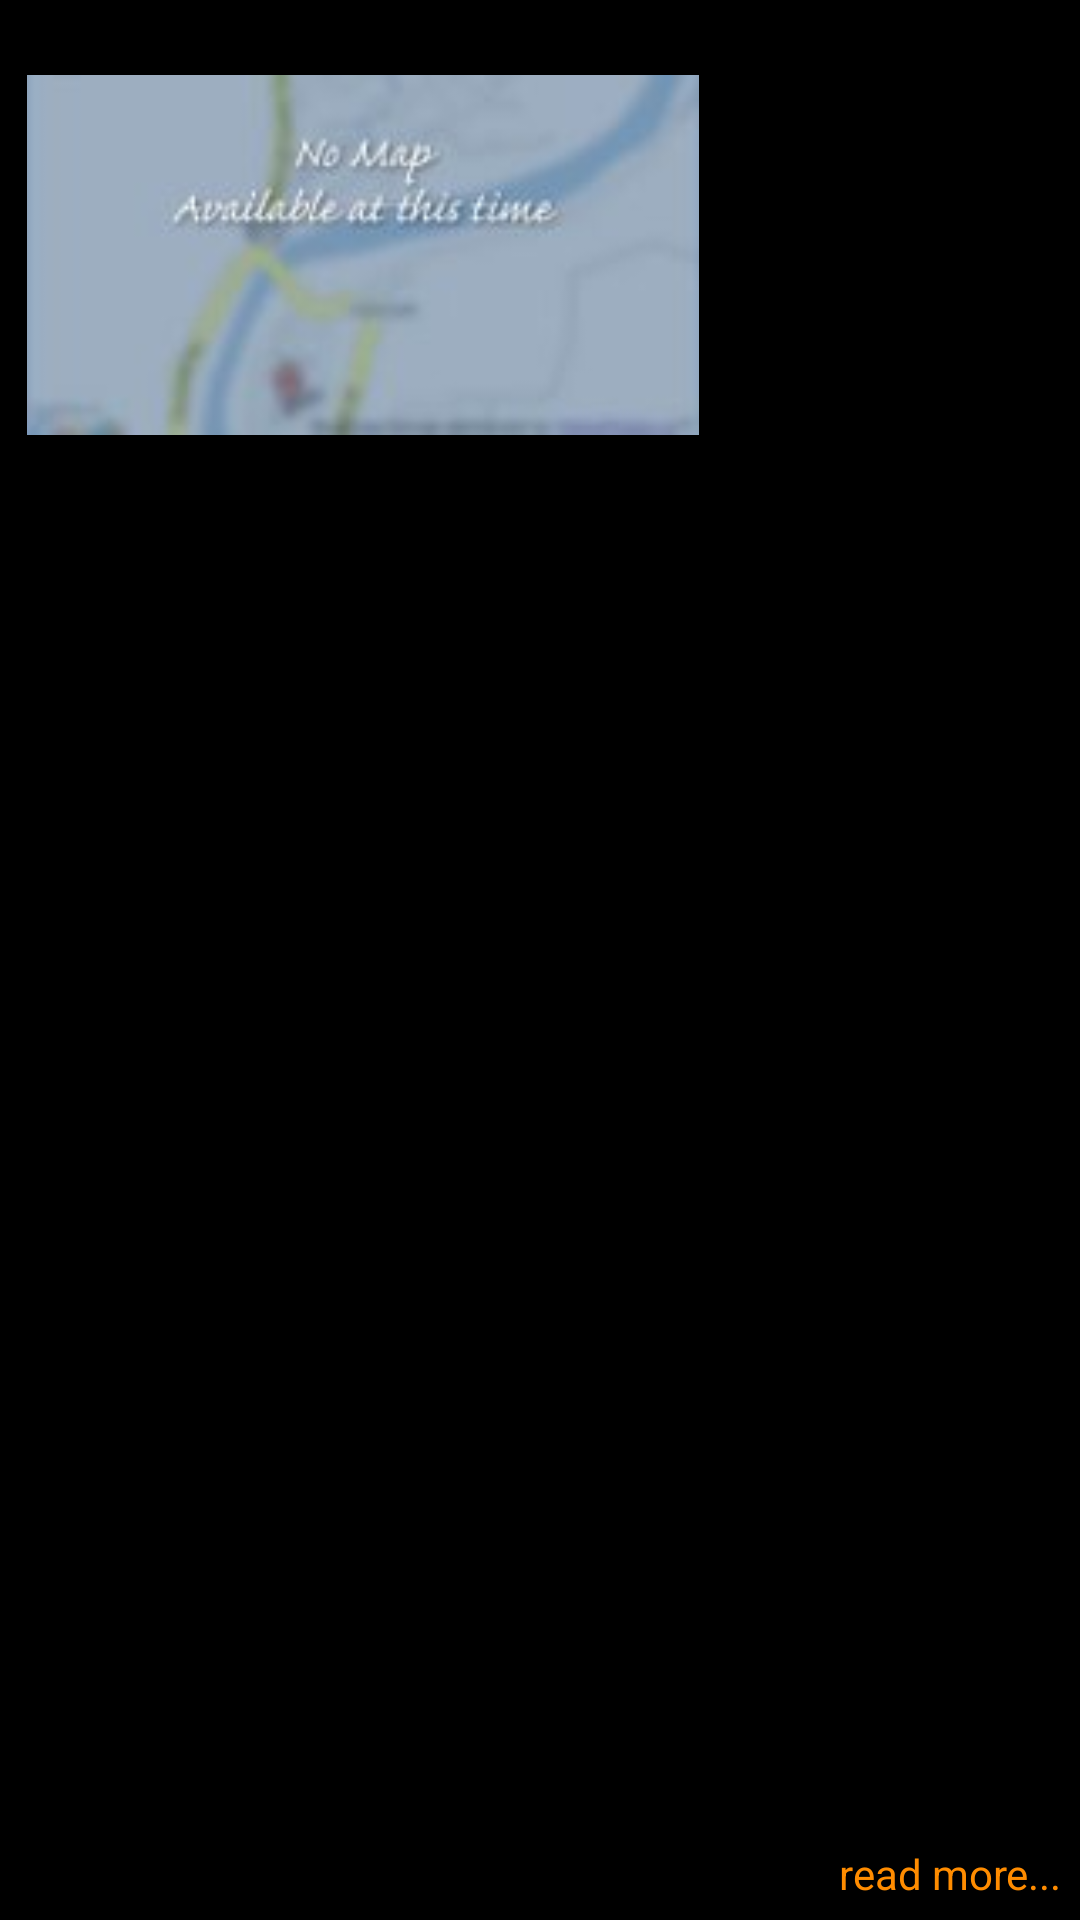

Produce the Android XML layout that renders to this screen, including the resource entries it uses.
<!-- AndroidManifest.xml: application theme AppTheme.Dark -->
<!-- res/layout/crisis_entry_list_entry.xml -->
<?xml version="1.0" encoding="utf-8"?>
<LinearLayout xmlns:android="http://schemas.android.com/apk/res/android"
    android:layout_width="fill_parent"
    android:layout_height="wrap_content"
    android:padding="6dip">
    
    <LinearLayout
		android:orientation="vertical"
        android:layout_width="250dip"
        android:layout_height="wrap_content">
    	
    	<TextView
    		android:id="@+id/crisisDate"
    		android:layout_width="fill_parent"
        	android:layout_height="fill_parent"
        	android:gravity="center_horizontal|top"/>
        	
		<ImageView
        	android:id="@+id/crisisEntryMap"
        	android:layout_width="230dip"
        	android:layout_height="120dip"
        	android:src="@drawable/no_maps_available" />
        	
    </LinearLayout>
        
    <LinearLayout
        android:orientation="vertical"
        android:layout_width="fill_parent"
        android:layout_weight="2"
        android:layout_height="wrap_content">
        
        <TextView
            android:id="@+id/crisisTitel"
            android:layout_width="fill_parent"
            android:typeface="serif"
            android:textStyle="bold|italic"
            android:layout_height="wrap_content"
            android:textSize="10pt"
            android:layout_weight="1"
            android:gravity="top"/>
            
        <TextView
            android:layout_width="fill_parent"
            android:layout_height="wrap_content"
            android:layout_weight="1"
            android:id="@+id/crisisSummary"
			android:gravity="top"/>
        
    </LinearLayout>
        	
	<TextView
    		android:id="@+id/crisisReadMore"
    		android:layout_width="wrap_content"
        	android:layout_height="fill_parent"
        	android:gravity="bottom"
        	android:textColor="#ff8c00"
        	android:text="@string/read_more"/>
    
</LinearLayout>
<!-- resources referenced by this layout -->
<resources>
  <!-- drawable no_maps_available: jpg bitmap (drawable-hdpi, 2932 bytes) -->
  <string name="read_more">read more...</string>
  <style name="AppTheme.Dark" parent="@android:style/Theme.Holo">
                  <item name="android:actionBarStyle">@style/ActionBar.Dark</item>
                  <item name="android:windowActionBarOverlay">true</item>
                  <item name="listDragShadowBackground">@android:color/background_dark</item>
                  <item name="menuIconCamera">@drawable/ic_menu_camera_holo_dark</item>
                  <item name="menuIconToggle">@drawable/ic_menu_toggle_holo_dark</item>
                  <item name="menuIconShare">@drawable/ic_menu_share_holo_dark</item>
          </style>
  <style name="ActionBar.Dark" parent="@style/ActionBar">
                  <item name="android:background">@color/actionbar_background_dark</item>
          </style>
  <!-- drawable ic_menu_toggle_holo_dark: html bitmap (drawable-hdpi, 13478 bytes) -->
  <!-- drawable ic_menu_share_holo_dark: html bitmap (drawable-hdpi, 13474 bytes) -->
  <style name="ActionBar" parent="@android:style/Widget.Holo.ActionBar" />
  <color name="actionbar_background_dark">#cc000000</color>
</resources>
